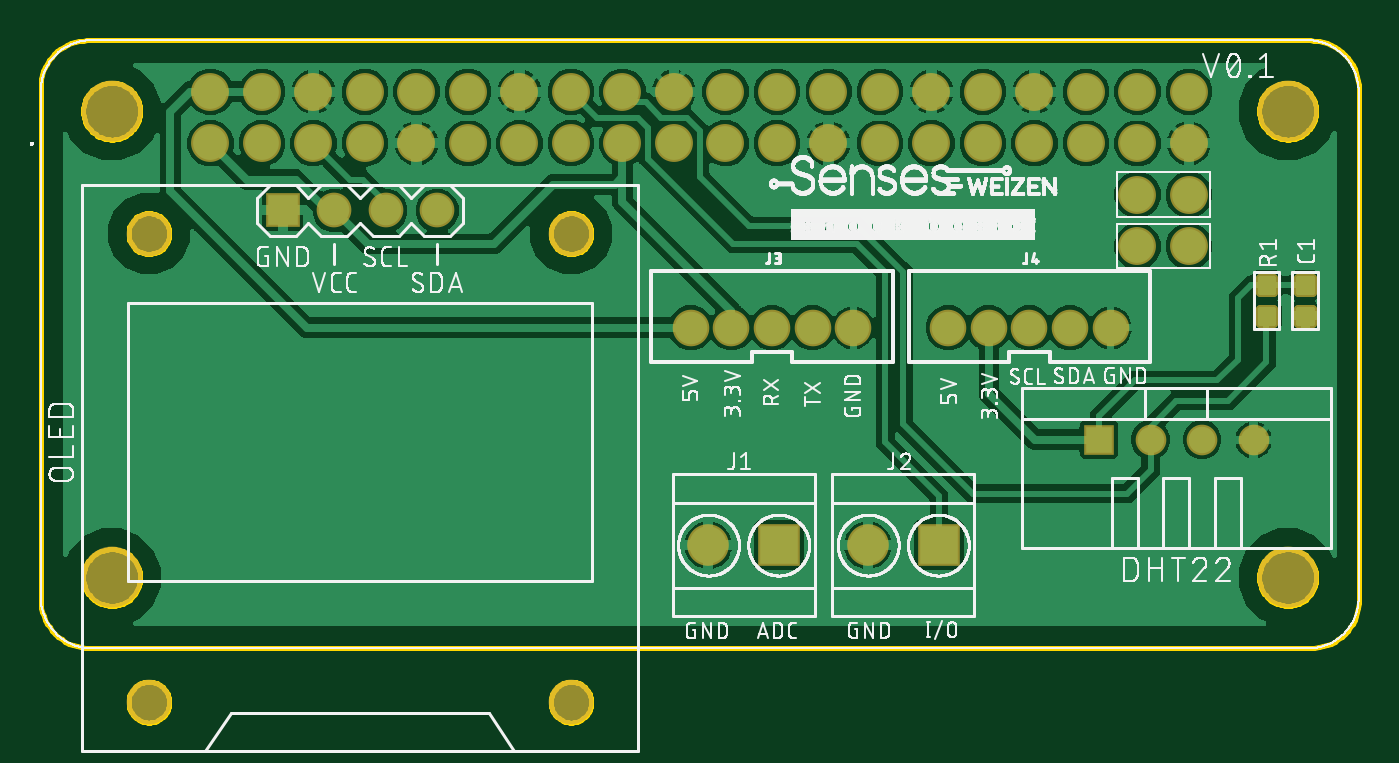
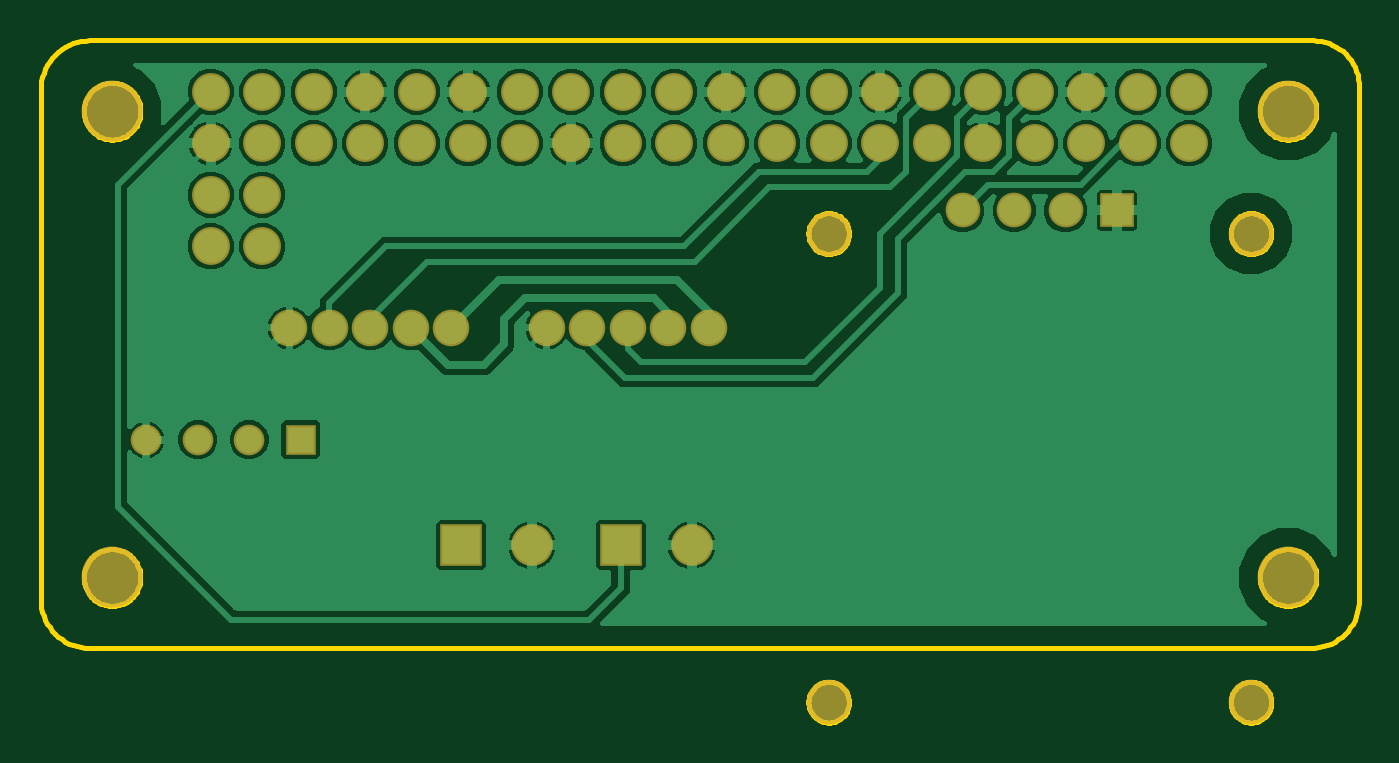
Circuit board: 7 layer files. Board 65.0 x 33.6 mm.
- bottom_copper: copper_bottom.gbr (73577 bytes)
- top_copper: copper_top.gbr (102459 bytes)
- outline: profile.gbr (14145 bytes)
- top_silk: silkscreen_top.gbr (365053 bytes)
- bottom_mask: soldermask_bottom.gbr (1851 bytes)
- top_mask: soldermask_top.gbr (2512 bytes)
- paste: solderpaste_top.gbr (1109 bytes)

=== bottom_copper: copper_bottom.gbr (73577 bytes, source omitted) ===
=== top_copper: copper_top.gbr (102459 bytes, source omitted) ===
=== outline: profile.gbr (14145 bytes, source omitted) ===
=== top_silk: silkscreen_top.gbr (365053 bytes, source omitted) ===
=== bottom_mask: soldermask_bottom.gbr ===
G04 EAGLE Gerber RS-274X export*
G75*
%MOMM*%
%FSLAX34Y34*%
%LPD*%
%INSoldermask Bottom*%
%IPPOS*%
%AMOC8*
5,1,8,0,0,1.08239X$1,22.5*%
G01*
%ADD10R,1.711200X1.711200*%
%ADD11C,1.711200*%
%ADD12C,2.203200*%
%ADD13C,1.868200*%
%ADD14C,3.003200*%
%ADD15R,1.511200X1.511200*%
%ADD16C,1.511200*%
%ADD17R,2.053200X2.053200*%
%ADD18C,2.053200*%
%ADD19C,1.803200*%


D10*
X648970Y487680D03*
D11*
X674370Y487680D03*
X699770Y487680D03*
X725170Y487680D03*
D12*
X582930Y476250D03*
X791210Y476250D03*
X791210Y245110D03*
X582930Y245110D03*
D13*
X613320Y520840D03*
X613320Y546240D03*
X638720Y520840D03*
X638720Y546240D03*
X664120Y520840D03*
X664120Y546240D03*
X689520Y520840D03*
X689520Y546240D03*
X714920Y520840D03*
X714920Y546240D03*
X740320Y520840D03*
X740320Y546240D03*
X765720Y520840D03*
X765720Y546240D03*
X791120Y520840D03*
X791120Y546240D03*
X816520Y520840D03*
X816520Y546240D03*
X841920Y520840D03*
X841920Y546240D03*
X867320Y520840D03*
X867320Y546240D03*
X892720Y520840D03*
X892720Y546240D03*
X918120Y520840D03*
X918120Y546240D03*
X943520Y520840D03*
X943520Y546240D03*
X968920Y520840D03*
X968920Y546240D03*
X994320Y520840D03*
X994320Y546240D03*
X1019720Y520840D03*
X1019720Y546240D03*
X1045120Y520840D03*
X1045120Y546240D03*
X1070520Y520840D03*
X1070520Y546240D03*
X1095920Y520840D03*
X1095920Y546240D03*
X1095920Y495440D03*
X1070520Y495440D03*
X1070520Y470040D03*
X1095920Y470040D03*
D14*
X564620Y536640D03*
X564620Y306640D03*
X1144620Y306640D03*
X1144620Y536640D03*
D15*
X1051560Y374650D03*
D16*
X1076960Y374650D03*
X1102360Y374650D03*
X1127760Y374650D03*
D17*
X893800Y322580D03*
D18*
X858800Y322580D03*
D17*
X972540Y322580D03*
D18*
X937540Y322580D03*
D19*
X850270Y429790D03*
X870270Y429790D03*
X890270Y429790D03*
X910270Y429790D03*
X930270Y429790D03*
X977270Y429790D03*
X997270Y429790D03*
X1017270Y429790D03*
X1037270Y429790D03*
X1057270Y429790D03*
M02*

=== top_mask: soldermask_top.gbr ===
G04 EAGLE Gerber RS-274X export*
G75*
%MOMM*%
%FSLAX34Y34*%
%LPD*%
%INSoldermask Top*%
%IPPOS*%
%AMOC8*
5,1,8,0,0,1.08239X$1,22.5*%
G01*
%ADD10R,1.711200X1.711200*%
%ADD11C,1.711200*%
%ADD12C,2.203200*%
%ADD13C,1.868200*%
%ADD14C,3.003200*%
%ADD15R,1.511200X1.511200*%
%ADD16C,1.511200*%
%ADD17C,0.425956*%
%ADD18R,2.053200X2.053200*%
%ADD19C,2.053200*%
%ADD20C,1.803200*%


D10*
X648970Y487680D03*
D11*
X674370Y487680D03*
X699770Y487680D03*
X725170Y487680D03*
D12*
X582930Y476250D03*
X791210Y476250D03*
X791210Y245110D03*
X582930Y245110D03*
D13*
X613320Y520840D03*
X613320Y546240D03*
X638720Y520840D03*
X638720Y546240D03*
X664120Y520840D03*
X664120Y546240D03*
X689520Y520840D03*
X689520Y546240D03*
X714920Y520840D03*
X714920Y546240D03*
X740320Y520840D03*
X740320Y546240D03*
X765720Y520840D03*
X765720Y546240D03*
X791120Y520840D03*
X791120Y546240D03*
X816520Y520840D03*
X816520Y546240D03*
X841920Y520840D03*
X841920Y546240D03*
X867320Y520840D03*
X867320Y546240D03*
X892720Y520840D03*
X892720Y546240D03*
X918120Y520840D03*
X918120Y546240D03*
X943520Y520840D03*
X943520Y546240D03*
X968920Y520840D03*
X968920Y546240D03*
X994320Y520840D03*
X994320Y546240D03*
X1019720Y520840D03*
X1019720Y546240D03*
X1045120Y520840D03*
X1045120Y546240D03*
X1070520Y520840D03*
X1070520Y546240D03*
X1095920Y520840D03*
X1095920Y546240D03*
X1095920Y495440D03*
X1070520Y495440D03*
X1070520Y470040D03*
X1095920Y470040D03*
D14*
X564620Y536640D03*
X564620Y306640D03*
X1144620Y306640D03*
X1144620Y536640D03*
D15*
X1051560Y374650D03*
D16*
X1076960Y374650D03*
X1102360Y374650D03*
X1127760Y374650D03*
D17*
X1137441Y432279D02*
X1137441Y438941D01*
X1137441Y432279D02*
X1130779Y432279D01*
X1130779Y438941D01*
X1137441Y438941D01*
X1137441Y436326D02*
X1130779Y436326D01*
X1137441Y447519D02*
X1137441Y454181D01*
X1137441Y447519D02*
X1130779Y447519D01*
X1130779Y454181D01*
X1137441Y454181D01*
X1137441Y451566D02*
X1130779Y451566D01*
X1149829Y454181D02*
X1149829Y447519D01*
X1149829Y454181D02*
X1156491Y454181D01*
X1156491Y447519D01*
X1149829Y447519D01*
X1149829Y451566D02*
X1156491Y451566D01*
X1149829Y438941D02*
X1149829Y432279D01*
X1149829Y438941D02*
X1156491Y438941D01*
X1156491Y432279D01*
X1149829Y432279D01*
X1149829Y436326D02*
X1156491Y436326D01*
D18*
X893800Y322580D03*
D19*
X858800Y322580D03*
D18*
X972540Y322580D03*
D19*
X937540Y322580D03*
D20*
X850270Y429790D03*
X870270Y429790D03*
X890270Y429790D03*
X910270Y429790D03*
X930270Y429790D03*
X977270Y429790D03*
X997270Y429790D03*
X1017270Y429790D03*
X1037270Y429790D03*
X1057270Y429790D03*
M02*

=== paste: solderpaste_top.gbr ===
G04 EAGLE Gerber RS-274X export*
G75*
%MOMM*%
%FSLAX34Y34*%
%LPD*%
%INSolderpaste Top*%
%IPPOS*%
%AMOC8*
5,1,8,0,0,1.08239X$1,22.5*%
G01*
%ADD10C,0.222250*%


D10*
X1137444Y438944D02*
X1137444Y432276D01*
X1130776Y432276D01*
X1130776Y438944D01*
X1137444Y438944D01*
X1137444Y434388D02*
X1130776Y434388D01*
X1130776Y436500D02*
X1137444Y436500D01*
X1137444Y438612D02*
X1130776Y438612D01*
X1137444Y447516D02*
X1137444Y454184D01*
X1137444Y447516D02*
X1130776Y447516D01*
X1130776Y454184D01*
X1137444Y454184D01*
X1137444Y449628D02*
X1130776Y449628D01*
X1130776Y451740D02*
X1137444Y451740D01*
X1137444Y453852D02*
X1130776Y453852D01*
X1149826Y454184D02*
X1149826Y447516D01*
X1149826Y454184D02*
X1156494Y454184D01*
X1156494Y447516D01*
X1149826Y447516D01*
X1149826Y449628D02*
X1156494Y449628D01*
X1156494Y451740D02*
X1149826Y451740D01*
X1149826Y453852D02*
X1156494Y453852D01*
X1149826Y438944D02*
X1149826Y432276D01*
X1149826Y438944D02*
X1156494Y438944D01*
X1156494Y432276D01*
X1149826Y432276D01*
X1149826Y434388D02*
X1156494Y434388D01*
X1156494Y436500D02*
X1149826Y436500D01*
X1149826Y438612D02*
X1156494Y438612D01*
M02*

